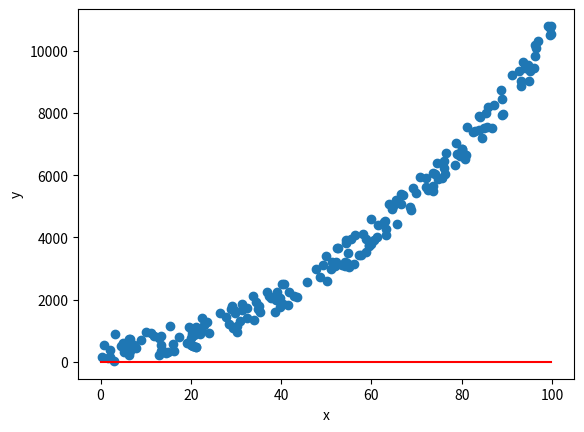

Here is the Python script that generated this plot:
from numpy import *
import matplotlib.pyplot as plot


def calculate_error(c, b, a, points):
    error = 0
    for i in range(0, len(points)):
        x = points[i][0]
        y = points[i][1]
        error += (y - (a * x ** 2 + b * x + c)) ** 2
    return error / float(len(points))


def gradient_step(c_current, b_current, a_current, points, learningRate):
    # TODO: implement gradient regression
    new_c = c_current
    new_b = b_current
    new_a = a_current
    return [new_c, new_b, new_a]


def gradient_descent_runner(points, starting_b, starting_a, starting_c, learning_rate, num_iterations):
    c = starting_c
    b = starting_b
    a = starting_a

    dd = arange(0, 100, 0.1)
    p = poly1d([0, 0, 0])

    fig = plot.figure()
    ax = fig.add_subplot(111)

    unzipped = list(zip(*points))

    ax.scatter(list(unzipped[0]), list(unzipped[1]))
    line1, = ax.plot(dd, p(dd), 'r-')

    plot.pause(0.5)
    for i in range(num_iterations):
        c, b, a = gradient_step(c, b, a, array(points), learning_rate)

        line1.set_ydata(poly1d([a, b, c])(dd))
        print(i)
        plot.xlabel('x')
        plot.ylabel('y')
        plot.pause(0.1)
    return [c, b, a]


if __name__ == '__main__':
    n_points = 200
    x = 100 * random.random(n_points)
    y = x ** 2 + 1000 * random.random(n_points)
    points = list(zip(x, y))

    learning_rate = 0.000000001
    num_iterations = 100
    initial_b = 0
    initial_a = 0
    initial_c = 0

    # y=ax^2 + bx + c so initial is y=0

    print("Starting gradient descent at b = {0}, a = {1}, c = {2} error = {3}".format(initial_b, initial_a, initial_c,
                                                                                      calculate_error(initial_c,
                                                                                                      initial_b,
                                                                                                      initial_a,
                                                                                                      points)))
    print("Running...")
    [c, b, a] = gradient_descent_runner(points, initial_b, initial_a, initial_c, learning_rate, num_iterations)
    print("After {0} iterations c = {1}, b = {2}, a = {3}, error = {4}".format(num_iterations, c, b, a,
                                                                               calculate_error(c, b, a, points)))
